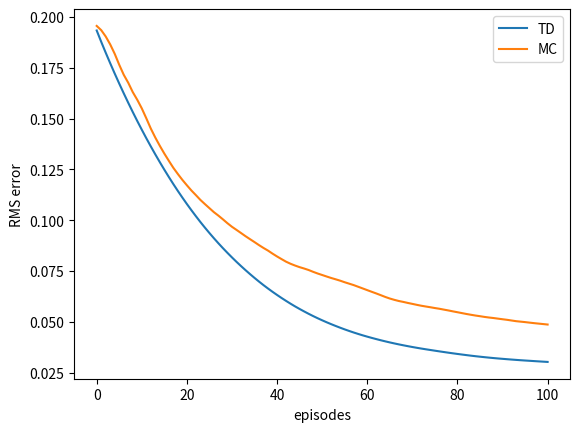

Generate this figure with matplotlib: (Note: this script raises an exception after producing the figure.)
import numpy as np
import matplotlib
matplotlib.use('Agg')
import matplotlib.pyplot as plt
from tqdm import tqdm


VALUES = np.zeros(7)
VALUES[1:6] = 0.5
VALUES[6] = 1
TERMINALS = [0, 6]

TRUE_VALUE = np.zeros(7)
TRUE_VALUE[1:6] = np.arange(1, 6) / 6.0
TRUE_VALUE[6] = 1

ACTION_LEFT = 0
ACTION_RIGHT = 1


def TD(value, alpha=0.1):
  previous_state = 3
  state = previous_state
  trajectory = []
  while state not in TERMINALS:
    trajectory.append(state)
    state = state + 2 * np.random.binomial(1, 0.5) - 1
    value[previous_state] += alpha * (value[state] - value[previous_state])
    previous_state = state
  trajectory.append(state)
  return trajectory


def MC(value, alpha=0.1):
  state = 3
  trajectory = []
  while state not in TERMINALS:
    trajectory.append(state)
    state += 2 * np.random.binomial(1, 0.5) - 1
  if state == TERMINALS[-1]:
    reward = 1
  else:
    reward = 0
  for state_ in trajectory:
    value[state_] += alpha * (reward - value[state_])
  return reward, trajectory


def compute_state_value():
  plot_episodes = [0, 1, 10, 100]
  current_values = np.copy(VALUES)
  for i in range(plot_episodes[-1] + 1):
    if i in plot_episodes:
      plt.plot(current_values, label=str(i) + ' episodes')
    TD(current_values)
  plt.plot(TRUE_VALUE, label='true values')
  plt.xlabel('state')
  plt.ylabel('estimated value')
  plt.legend()


def rms_error():
  TD_alpha = [0.15, 0.1, 0.05]
  MC_alpha = [0.01, 0.02, 0.03, 0.04]
  episodes = 100
  runs = 100
  for alpha in TD_alpha:
    method = 'TD'
    linestyle = 'solid'
    errors = np.zeros(episodes + 1)
    for r in tqdm(range(runs), ncols=64):
      current_values = np.copy(VALUES)
      for i in range(episodes + 1):
        TD(current_values, alpha=alpha)
        errors[i] += np.sqrt(np.mean(np.square(current_values - TRUE_VALUE)))
    errors /= runs
    plt.plot(errors, linestyle=linestyle, label=method + ', alpha = %.02f' % (alpha))
  for alpha in MC_alpha:
    method = 'MC'
    linestyle = 'dashdot'
    errors = np.zeros(episodes + 1)
    for r in tqdm(range(runs), ncols=64):
      current_values = np.copy(VALUES)
      for i in range(episodes + 1):
        MC(current_values, alpha=alpha)
        errors[i] += np.sqrt(np.mean(np.square(current_values - TRUE_VALUE)))
    errors /= runs
    plt.plot(errors, linestyle=linestyle, label=method + ', alpha = %.02f' % (alpha))
  plt.xlabel('episodes')
  plt.ylabel('RMS')
  plt.legend()


def batch_updating(method):
  episodes = 100
  runs = 100
  errors = np.zeros(episodes + 1)
  alpha = 0.05
  for r in tqdm(range(runs)):
    history = []
    current_values = np.copy(VALUES)
    for i in range(episodes + 1):
      updates = np.zeros_like(current_values)
      if method == 'TD':
        history.append(TD(np.copy(current_values)))
        for trajectory in history:
          for index, state in enumerate(trajectory[:-1]):
            next_state = trajectory[index + 1]
            updates[state] += alpha * (current_values[next_state] - current_values[state])
        current_values += updates / len(history)
      else:
        history.append((MC(np.copy(current_values))))
        for reward, trajectory in history:
          for state in trajectory:
            updates[state] += alpha * (reward - current_values[state])
        current_values += updates / len(history)
      errors[i] += np.sqrt(np.mean(np.square(current_values - TRUE_VALUE)))
  return errors / runs


def example_6_2():
  plt.figure(figsize=(10, 20))
  plt.subplot(2, 1, 1)
  compute_state_value()

  plt.subplot(2, 1, 2)
  rms_error()
  plt.tight_layout()

  plt.savefig('../images/example_6_2.png')
  plt.close()


def figure_6_2():
  td_erros = batch_updating('TD')
  mc_erros = batch_updating('MC')

  plt.plot(td_erros, label='TD')
  plt.plot(mc_erros, label='MC')
  plt.xlabel('episodes')
  plt.ylabel('RMS error')
  plt.legend()

  plt.savefig('../images/figure_6_2.png')
  plt.close()


if __name__ == '__main__':
  # example_6_2()
  figure_6_2()
